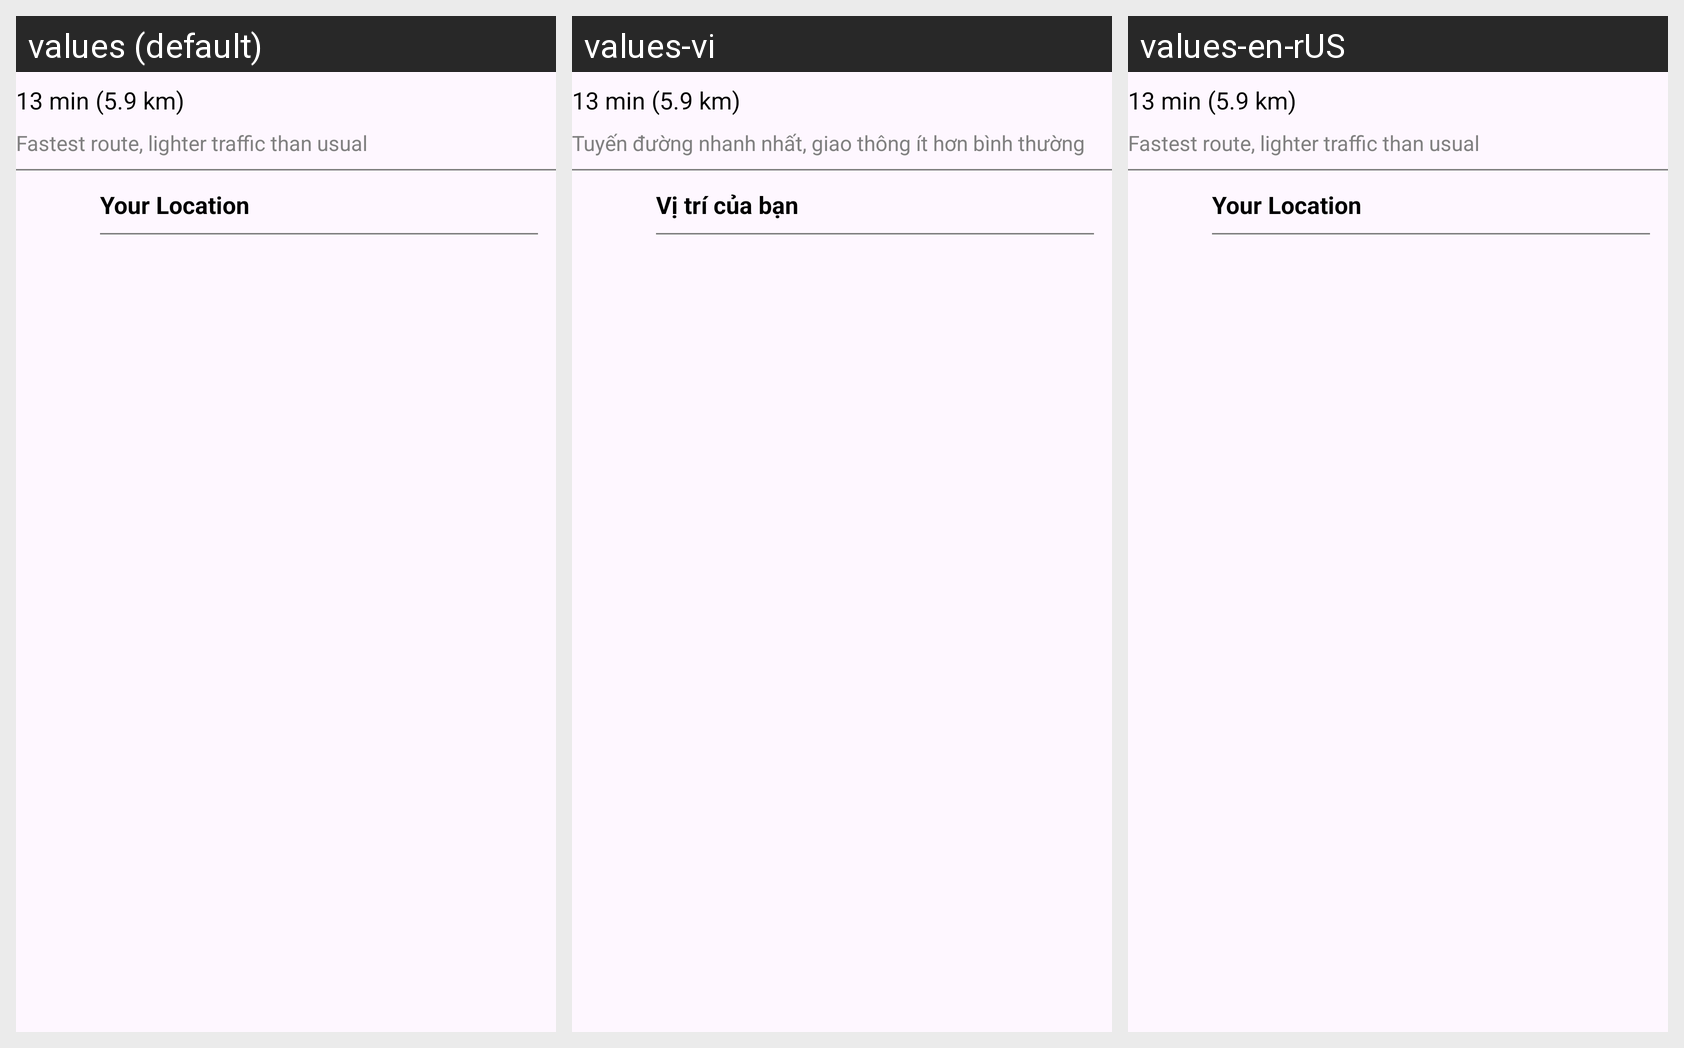

For this localized Android screen grid, give each drawn string resource with its value in every locale shown.
Android screen res/layout/fragment_route.xml rendered under 3 locales, left to right: values (default), values-vi, values-en-rUS. Device: Nexus 5 (rendered at 1080×1920; each locale shown at half size, 540×960, under a caption strip naming it); theme Theme.Mapease.
Strings drawn on this screen, with the default value and each locale's value (text and hints the layout hard-codes, and strings that could not be matched under every locale, appear in the picture but are not listed):

routeStatus
  values: Fastest route, lighter traffic than usual
  values-vi: Tuyến đường nhanh nhất, giao thông ít hơn bình thường
  values-en-rUS: Fastest route, lighter traffic than usual

YourLocation
  values: Your Location
  values-vi: Vị trí của bạn
  values-en-rUS: Your Location
